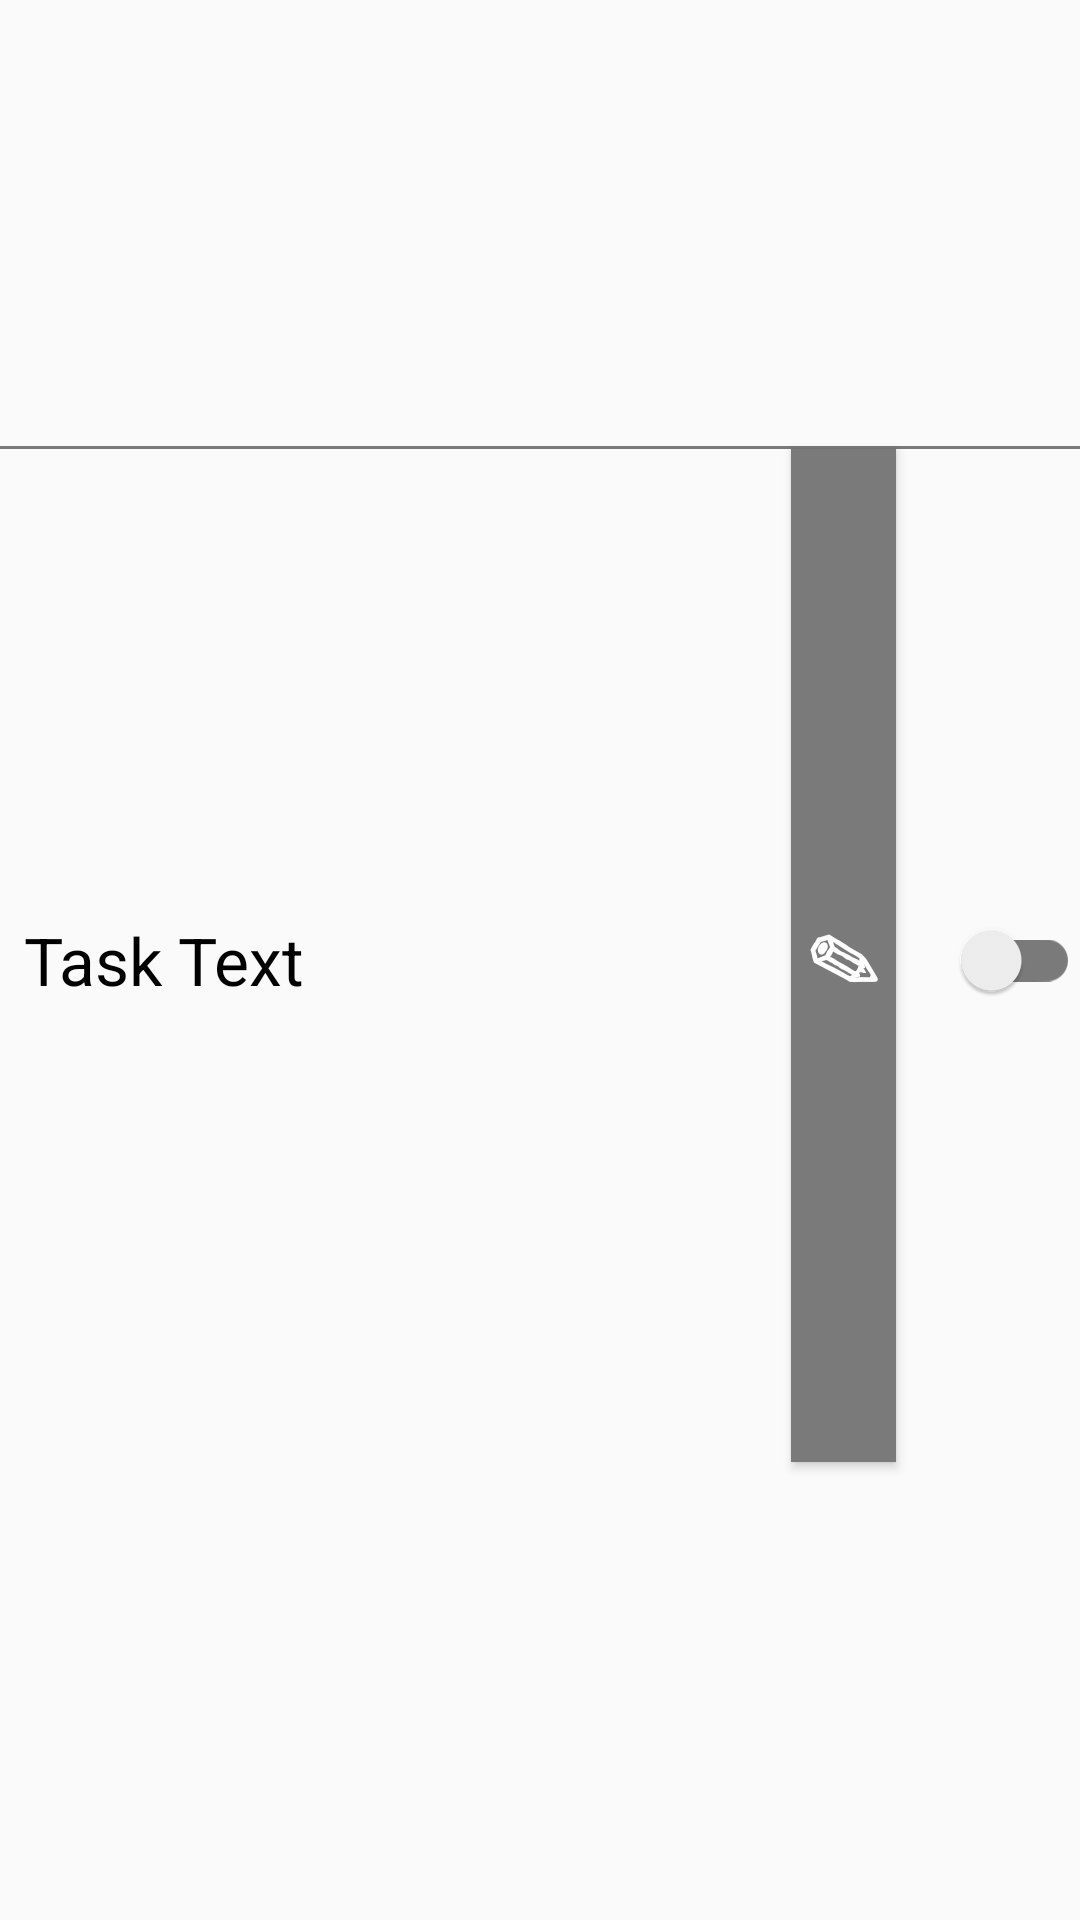

Write the Android layout XML for this screen, with the resource values it uses.
<!-- AndroidManifest.xml: application theme AppTheme -->
<!-- res/layout/recyclertask.xml -->
<?xml version="1.0" encoding="utf-8"?>
<androidx.constraintlayout.widget.ConstraintLayout xmlns:android="http://schemas.android.com/apk/res/android"
    xmlns:app="http://schemas.android.com/apk/res-auto"
    xmlns:tools="http://schemas.android.com/tools"
    android:layout_width="match_parent"
    android:layout_height="wrap_content"
    android:orientation="vertical">

    <Button
        android:id="@+id/edit_task_button"
        style="@style/Widget.AppCompat.Button.Colored"
        android:layout_width="35dp"
        android:layout_height="0dp"
        android:background="@color/group_header_border"
        android:text="@string/edit_symbol"
        android:textColor="@color/buttonLabel"
        android:textSize="24sp"
        android:textStyle="bold"
        android:visibility="visible"
        app:layout_constraintBottom_toTopOf="@id/task_seperator_bottom"
        app:layout_constraintEnd_toEndOf="parent"
        app:layout_constraintHorizontal_bias="0.811"
        app:layout_constraintStart_toStartOf="@+id/task_text"
        app:layout_constraintTop_toBottomOf="@+id/task_border_top"
        app:layout_constraintVertical_bias="0.0" />

    <View
        android:id="@+id/task_border_top"
        android:layout_width="match_parent"
        android:layout_height="1dp"
        android:layout_marginBottom="7dp"
        android:background="@color/group_header_border"
        app:layout_constraintBottom_toTopOf="@+id/task_text"
        app:layout_constraintEnd_toEndOf="parent"
        app:layout_constraintStart_toStartOf="parent"
        app:layout_constraintTop_toTopOf="parent" />

    <com.google.android.material.switchmaterial.SwitchMaterial
        android:id="@+id/task_text"
        style="@style/group_title"
        android:layout_width="match_parent"
        android:layout_height="wrap_content"
        android:layout_marginTop="8dp"
        android:background="@android:color/transparent"
        android:checked="false"
        android:color="@color/group_header_bg"
        android:text="Task Text"
        app:layout_constraintBottom_toBottomOf="parent"
        app:layout_constraintEnd_toEndOf="parent"
        app:layout_constraintStart_toStartOf="parent"
        app:layout_constraintTop_toTopOf="parent"
        app:trackTint="@color/group_header_border"
        tools:ignore="UseSwitchCompatOrMaterialXml" />

    <View
        android:id="@+id/task_seperator_bottom"
        android:layout_width="match_parent"
        android:layout_height="1dp"
        android:layout_marginTop="7dp"
        android:background="@color/group_header_border"
        android:visibility="gone"
        app:layout_constraintBottom_toBottomOf="parent"
        app:layout_constraintEnd_toEndOf="parent"
        app:layout_constraintStart_toStartOf="parent"
        app:layout_constraintTop_toBottomOf="@id/task_text"
        tools:visibility="gone" />


</androidx.constraintlayout.widget.ConstraintLayout>
<!-- resources referenced by this layout -->
<resources>
  <color name="buttonLabel">#FFFFFF</color>
  <color name="group_header_bg">#c7c7c5</color>
  <color name="group_header_border">#7a7a7a</color>
  <string name="edit_symbol">✎</string>
  <style name="group_title">
          <item name="android:layout_width">match_parent</item>
          <item name="android:layout_marginBottom">8dp</item>
          <item name="android:paddingLeft">8dp</item>
          <item name="android:background">@android:color/holo_green_light</item>
          <item name="android:textAppearance">@android:style/TextAppearance.DeviceDefault.Large</item>
      </style>
  <style name="AppTheme" parent="Theme.AppCompat.Light.DarkActionBar">
          
          <item name="colorPrimary">@color/colorPrimary</item>
          <item name="colorPrimaryDark">@color/colorPrimaryDark</item>
          <item name="colorAccent">@color/colorAccent</item>
      </style>
  <color name="colorPrimary">#868686</color>
  <color name="colorPrimaryDark">#323232</color>
  <color name="colorAccent">#77A5B9</color>
</resources>
